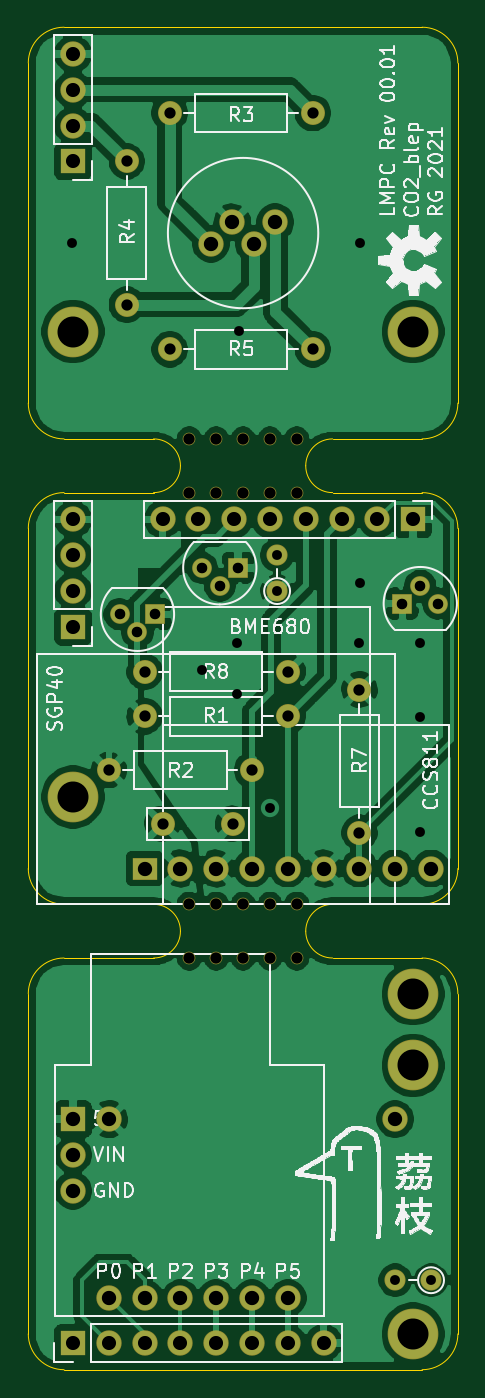
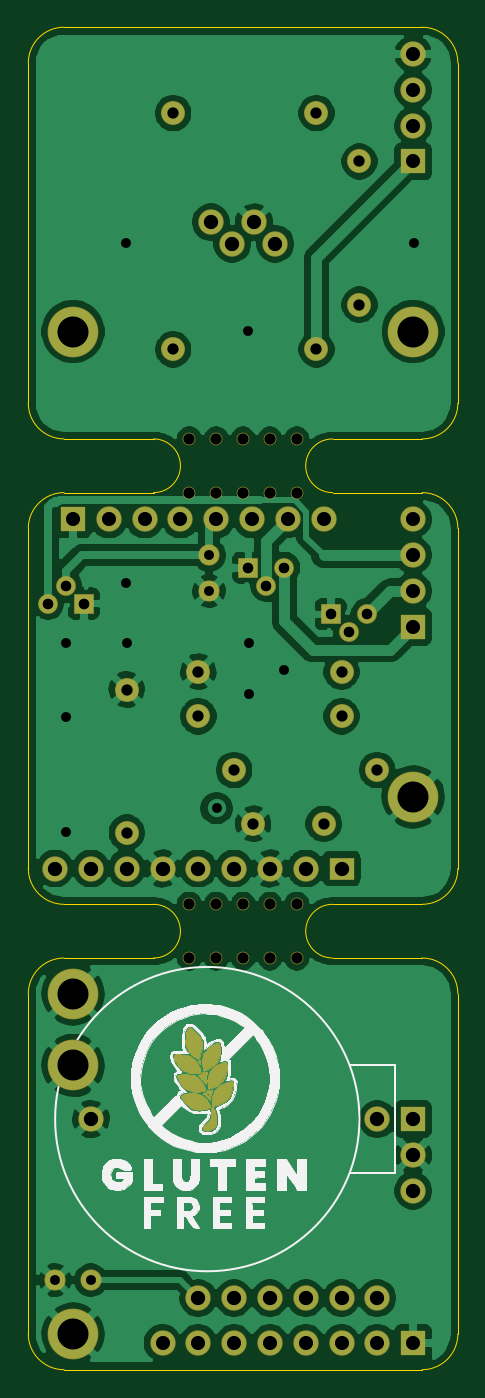
Circuit board: 11 layer files. Board 30.5 x 95.2 mm.
- bottom_copper: co2_blep-B_Cu.gbl (141733 bytes)
- bottom_mask: co2_blep-B_Mask.gbs (23434 bytes)
- paste: co2_blep-B_Paste.gbp (487 bytes)
- bottom_silk: co2_blep-B_SilkS.gbo (70926 bytes)
- outline: co2_blep-Edge_Cuts.gm1 (2919 bytes)
- top_copper: co2_blep-F_Cu.gtl (130217 bytes)
- top_mask: co2_blep-F_Mask.gts (3641 bytes)
- paste: co2_blep-F_Paste.gtp (487 bytes)
- top_silk: co2_blep-F_SilkS.gto (80133 bytes)
- drill: co2_blep-NPTH.drl (601 bytes)
- drill: co2_blep-PTH.drl (1855 bytes)

=== bottom_copper: co2_blep-B_Cu.gbl (141733 bytes, source omitted) ===
=== bottom_mask: co2_blep-B_Mask.gbs (23434 bytes, source omitted) ===
=== paste: co2_blep-B_Paste.gbp ===
G04 #@! TF.GenerationSoftware,KiCad,Pcbnew,5.1.6*
G04 #@! TF.CreationDate,2021-12-18T09:42:17+01:00*
G04 #@! TF.ProjectId,co2_blep,636f325f-626c-4657-902e-6b696361645f,rev?*
G04 #@! TF.SameCoordinates,Original*
G04 #@! TF.FileFunction,Paste,Bot*
G04 #@! TF.FilePolarity,Positive*
%FSLAX46Y46*%
G04 Gerber Fmt 4.6, Leading zero omitted, Abs format (unit mm)*
G04 Created by KiCad (PCBNEW 5.1.6) date 2021-12-18 09:42:17*
%MOMM*%
%LPD*%
G01*
G04 APERTURE LIST*
G04 APERTURE END LIST*
M02*

=== bottom_silk: co2_blep-B_SilkS.gbo (70926 bytes, source omitted) ===
=== outline: co2_blep-Edge_Cuts.gm1 ===
G04 #@! TF.GenerationSoftware,KiCad,Pcbnew,5.1.6*
G04 #@! TF.CreationDate,2021-12-18T09:42:17+01:00*
G04 #@! TF.ProjectId,co2_blep,636f325f-626c-4657-902e-6b696361645f,rev?*
G04 #@! TF.SameCoordinates,Original*
G04 #@! TF.FileFunction,Profile,NP*
%FSLAX46Y46*%
G04 Gerber Fmt 4.6, Leading zero omitted, Abs format (unit mm)*
G04 Created by KiCad (PCBNEW 5.1.6) date 2021-12-18 09:42:17*
%MOMM*%
%LPD*%
G01*
G04 APERTURE LIST*
G04 #@! TA.AperFunction,Profile*
%ADD10C,0.050000*%
G04 #@! TD*
G04 APERTURE END LIST*
D10*
X132715000Y-121920000D02*
X126365000Y-121920000D01*
X126365000Y-118110000D02*
X132715000Y-118110000D01*
X113665000Y-121920000D02*
X107315000Y-121920000D01*
X107315000Y-118110000D02*
X113665000Y-118110000D01*
X115570000Y-120015000D02*
G75*
G02*
X113665000Y-121920000I-1905000J0D01*
G01*
X113665000Y-118110000D02*
G75*
G02*
X115570000Y-120015000I0J-1905000D01*
G01*
X126365000Y-121920000D02*
G75*
G02*
X124460000Y-120015000I0J1905000D01*
G01*
X124460000Y-120015000D02*
G75*
G02*
X126365000Y-118110000I1905000J0D01*
G01*
X127000000Y-88900000D02*
X126365000Y-88900000D01*
X132715000Y-88900000D02*
X127000000Y-88900000D01*
X126365000Y-85090000D02*
X132715000Y-85090000D01*
X113665000Y-85090000D02*
X107315000Y-85090000D01*
X107315000Y-88900000D02*
X113665000Y-88900000D01*
X126365000Y-88900000D02*
G75*
G02*
X124460000Y-86995000I0J1905000D01*
G01*
X124460000Y-86995000D02*
G75*
G02*
X126365000Y-85090000I1905000J0D01*
G01*
X115570000Y-86995000D02*
G75*
G02*
X113665000Y-88900000I-1905000J0D01*
G01*
X113665000Y-85090000D02*
G75*
G02*
X115570000Y-86995000I0J-1905000D01*
G01*
X107315000Y-85090000D02*
G75*
G02*
X104775000Y-82550000I0J2540000D01*
G01*
X135255000Y-82550000D02*
G75*
G02*
X132715000Y-85090000I-2540000J0D01*
G01*
X132715000Y-55880000D02*
G75*
G02*
X135255000Y-58420000I0J-2540000D01*
G01*
X104775000Y-58420000D02*
G75*
G02*
X107315000Y-55880000I2540000J0D01*
G01*
X104775000Y-124460000D02*
G75*
G02*
X107315000Y-121920000I2540000J0D01*
G01*
X132715000Y-121920000D02*
G75*
G02*
X135255000Y-124460000I0J-2540000D01*
G01*
X135255000Y-148590000D02*
G75*
G02*
X132715000Y-151130000I-2540000J0D01*
G01*
X107315000Y-151130000D02*
G75*
G02*
X104775000Y-148590000I0J2540000D01*
G01*
X104775000Y-91440000D02*
G75*
G02*
X107315000Y-88900000I2540000J0D01*
G01*
X132715000Y-88900000D02*
G75*
G02*
X135255000Y-91440000I0J-2540000D01*
G01*
X135255000Y-115570000D02*
G75*
G02*
X132715000Y-118110000I-2540000J0D01*
G01*
X107315000Y-118110000D02*
G75*
G02*
X104775000Y-115570000I0J2540000D01*
G01*
X135255000Y-58420000D02*
X135255000Y-82550000D01*
X104775000Y-58420000D02*
X104775000Y-82550000D01*
X132715000Y-55880000D02*
X107315000Y-55880000D01*
X104775000Y-148590000D02*
X104775000Y-124460000D01*
X135255000Y-148590000D02*
X135255000Y-124460000D01*
X107315000Y-151130000D02*
X132715000Y-151130000D01*
X104775000Y-91440000D02*
X104775000Y-115570000D01*
X135255000Y-91440000D02*
X135255000Y-115570000D01*
M02*

=== top_copper: co2_blep-F_Cu.gtl (130217 bytes, source omitted) ===
=== top_mask: co2_blep-F_Mask.gts ===
G04 #@! TF.GenerationSoftware,KiCad,Pcbnew,5.1.6*
G04 #@! TF.CreationDate,2021-12-18T09:42:17+01:00*
G04 #@! TF.ProjectId,co2_blep,636f325f-626c-4657-902e-6b696361645f,rev?*
G04 #@! TF.SameCoordinates,Original*
G04 #@! TF.FileFunction,Soldermask,Top*
G04 #@! TF.FilePolarity,Negative*
%FSLAX46Y46*%
G04 Gerber Fmt 4.6, Leading zero omitted, Abs format (unit mm)*
G04 Created by KiCad (PCBNEW 5.1.6) date 2021-12-18 09:42:17*
%MOMM*%
%LPD*%
G01*
G04 APERTURE LIST*
%ADD10C,0.900000*%
%ADD11O,1.700000X1.700000*%
%ADD12C,1.700000*%
%ADD13O,1.800000X1.800000*%
%ADD14R,1.800000X1.800000*%
%ADD15R,1.400000X1.400000*%
%ADD16C,1.400000*%
%ADD17C,3.600000*%
%ADD18C,1.801800*%
%ADD19R,1.801800X1.624000*%
%ADD20R,1.801800X1.801800*%
%ADD21O,1.500000X1.500000*%
%ADD22C,1.500000*%
G04 APERTURE END LIST*
D10*
X120015000Y-118110000D03*
X118110000Y-85090000D03*
X123825000Y-118110000D03*
X123825000Y-85090000D03*
X118110000Y-88900000D03*
X116205000Y-118110000D03*
X121920000Y-118110000D03*
X121920000Y-85090000D03*
X116205000Y-85090000D03*
X123825000Y-121920000D03*
X116205000Y-121920000D03*
X118110000Y-118110000D03*
X123825000Y-88900000D03*
X120015000Y-85090000D03*
X120015000Y-121920000D03*
X121920000Y-121920000D03*
X120015000Y-88900000D03*
X116205000Y-88900000D03*
X118110000Y-121920000D03*
X121920000Y-88900000D03*
D11*
X113030000Y-101600000D03*
D12*
X123190000Y-101600000D03*
D13*
X125730000Y-149225000D03*
X123190000Y-149225000D03*
X120650000Y-149225000D03*
X118110000Y-149225000D03*
X115570000Y-149225000D03*
X113030000Y-149225000D03*
X110490000Y-149225000D03*
D14*
X107950000Y-149225000D03*
D15*
X131318000Y-96774000D03*
D16*
X133858000Y-96774000D03*
X132588000Y-95504000D03*
D15*
X119634000Y-94234000D03*
D16*
X117094000Y-94234000D03*
X118364000Y-95504000D03*
D13*
X107950000Y-57785000D03*
X107950000Y-60325000D03*
X107950000Y-62865000D03*
D14*
X107950000Y-65405000D03*
D13*
X107950000Y-90805000D03*
X107950000Y-93345000D03*
X107950000Y-95885000D03*
D14*
X107950000Y-98425000D03*
D17*
X132080000Y-77470000D03*
X132080000Y-148590000D03*
X107950000Y-77470000D03*
D18*
X133350000Y-115570000D03*
X130810000Y-115570000D03*
X128270000Y-115570000D03*
X125730000Y-115570000D03*
X123190000Y-115570000D03*
X120650000Y-115570000D03*
X118110000Y-115570000D03*
X115570000Y-115570000D03*
D19*
X113030000Y-115570000D03*
D18*
X123190000Y-146050000D03*
X120650000Y-146050000D03*
X118110000Y-146050000D03*
X115570000Y-146050000D03*
X113030000Y-146050000D03*
X110490000Y-146050000D03*
X107950000Y-138430000D03*
X107950000Y-135890000D03*
D20*
X107950000Y-133350000D03*
D21*
X130810000Y-144780000D03*
D22*
X133350000Y-144780000D03*
D21*
X122428000Y-93345000D03*
D22*
X122428000Y-95885000D03*
D15*
X113792000Y-97536000D03*
D16*
X111252000Y-97536000D03*
X112522000Y-98806000D03*
D18*
X122301000Y-69723000D03*
X120777000Y-71247000D03*
X119253000Y-69723000D03*
X117729000Y-71247000D03*
D12*
X114300000Y-112395000D03*
X119300000Y-112395000D03*
D18*
X110490000Y-133350000D03*
X130810000Y-133350000D03*
D11*
X123190000Y-104775000D03*
D12*
X113030000Y-104775000D03*
D11*
X120650000Y-108585000D03*
D12*
X110490000Y-108585000D03*
D11*
X114808000Y-61976000D03*
D12*
X124968000Y-61976000D03*
D11*
X111760000Y-75565000D03*
D12*
X111760000Y-65405000D03*
D11*
X124968000Y-78740000D03*
D12*
X114808000Y-78740000D03*
D11*
X128270000Y-113030000D03*
D12*
X128270000Y-102870000D03*
D13*
X114300000Y-90805000D03*
X116840000Y-90805000D03*
X119380000Y-90805000D03*
X121920000Y-90805000D03*
X124460000Y-90805000D03*
X127000000Y-90805000D03*
X129540000Y-90805000D03*
D14*
X132080000Y-90805000D03*
D17*
X132080000Y-124460000D03*
X107950000Y-110490000D03*
X132080000Y-129540000D03*
M02*

=== paste: co2_blep-F_Paste.gtp ===
G04 #@! TF.GenerationSoftware,KiCad,Pcbnew,5.1.6*
G04 #@! TF.CreationDate,2021-12-18T09:42:17+01:00*
G04 #@! TF.ProjectId,co2_blep,636f325f-626c-4657-902e-6b696361645f,rev?*
G04 #@! TF.SameCoordinates,Original*
G04 #@! TF.FileFunction,Paste,Top*
G04 #@! TF.FilePolarity,Positive*
%FSLAX46Y46*%
G04 Gerber Fmt 4.6, Leading zero omitted, Abs format (unit mm)*
G04 Created by KiCad (PCBNEW 5.1.6) date 2021-12-18 09:42:17*
%MOMM*%
%LPD*%
G01*
G04 APERTURE LIST*
G04 APERTURE END LIST*
M02*

=== top_silk: co2_blep-F_SilkS.gto (80133 bytes, source omitted) ===
=== drill: co2_blep-NPTH.drl ===
M48
; DRILL file {KiCad 5.1.6} date Sat Dec 18 09:42:15 2021
; FORMAT={-:-/ absolute / metric / decimal}
; #@! TF.CreationDate,2021-12-18T09:42:15+01:00
; #@! TF.GenerationSoftware,Kicad,Pcbnew,5.1.6
; #@! TF.FileFunction,NonPlated,1,2,NPTH
FMAT,2
METRIC
T1C0.800
%
G90
G05
T1
X116.205Y-118.11
X118.11Y-118.11
X121.92Y-118.11
X116.205Y-85.09
X123.825Y-118.11
X121.92Y-85.09
X120.015Y-88.9
X116.205Y-88.9
X123.825Y-121.92
X116.205Y-121.92
X120.015Y-121.92
X118.11Y-121.92
X118.11Y-85.09
X121.92Y-88.9
X120.015Y-118.11
X123.825Y-85.09
X121.92Y-121.92
X118.11Y-88.9
X120.015Y-85.09
X123.825Y-88.9
T0
M30

=== drill: co2_blep-PTH.drl ===
M48
; DRILL file {KiCad 5.1.6} date Sat Dec 18 09:42:15 2021
; FORMAT={-:-/ absolute / metric / decimal}
; #@! TF.CreationDate,2021-12-18T09:42:15+01:00
; #@! TF.GenerationSoftware,Kicad,Pcbnew,5.1.6
; #@! TF.FileFunction,Plated,1,2,PTH
FMAT,2
METRIC
T1C0.700
T2C0.750
T3C0.800
T4C1.000
T5C1.016
T6C2.200
%
G90
G05
T1
X107.9Y-71.2
X117.1Y-101.5
X119.6Y-99.6
X119.6Y-103.2
X119.7Y-77.4
X121.9Y-111.3
X128.27Y-99.568
X128.3Y-71.2
X128.3Y-95.3
X132.6Y-99.6
X132.6Y-104.8
X132.6Y-113.0
X130.81Y-144.78
X133.35Y-144.78
X122.428Y-93.345
X122.428Y-95.885
T2
X111.252Y-97.536
X112.522Y-98.806
X113.792Y-97.536
X117.094Y-94.234
X118.364Y-95.504
X119.634Y-94.234
X131.318Y-96.774
X132.588Y-95.504
X133.858Y-96.774
T3
X113.03Y-101.6
X123.19Y-101.6
X114.808Y-61.976
X124.968Y-61.976
X114.3Y-112.395
X119.3Y-112.395
X128.27Y-102.87
X128.27Y-113.03
X110.49Y-108.585
X120.65Y-108.585
X111.76Y-65.405
X111.76Y-75.565
X114.808Y-78.74
X124.968Y-78.74
X113.03Y-104.775
X123.19Y-104.775
T4
X107.95Y-90.805
X107.95Y-93.345
X107.95Y-95.885
X107.95Y-98.425
X107.95Y-57.785
X107.95Y-60.325
X107.95Y-62.865
X107.95Y-65.405
X107.95Y-149.225
X110.49Y-149.225
X113.03Y-149.225
X115.57Y-149.225
X118.11Y-149.225
X120.65Y-149.225
X123.19Y-149.225
X125.73Y-149.225
X114.3Y-90.805
X116.84Y-90.805
X119.38Y-90.805
X121.92Y-90.805
X124.46Y-90.805
X127.0Y-90.805
X129.54Y-90.805
X132.08Y-90.805
T5
X117.729Y-71.247
X119.253Y-69.723
X120.777Y-71.247
X122.301Y-69.723
X110.49Y-133.35
X130.81Y-133.35
X113.03Y-115.57
X115.57Y-115.57
X118.11Y-115.57
X120.65Y-115.57
X123.19Y-115.57
X125.73Y-115.57
X128.27Y-115.57
X130.81Y-115.57
X133.35Y-115.57
X107.95Y-133.35
X107.95Y-135.89
X107.95Y-138.43
X110.49Y-146.05
X113.03Y-146.05
X115.57Y-146.05
X118.11Y-146.05
X120.65Y-146.05
X123.19Y-146.05
T6
X132.08Y-148.59
X132.08Y-124.46
X107.95Y-77.47
X132.08Y-77.47
X132.08Y-129.54
X107.95Y-110.49
T0
M30

